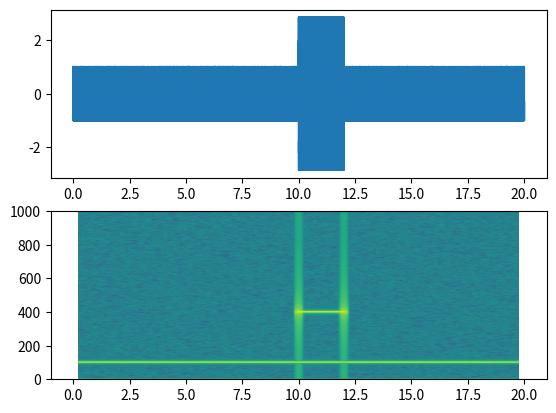

Recreate this plot in Python.
# -*- coding: utf-8 -*-
"""
Created on Mon May 21 14:15:35 2018

[redacted]
"""

import matplotlib.pyplot as plt
import numpy as np

dt = 0.0005
t = np.arange(0.0, 20.0, dt)
s1 = np.sin(2*np.pi*100*t)
s2 = 2*np.sin(2*np.pi*400*t)

# create a transient "chirp"
mask = np.where(np.logical_and(t > 10, t < 12), 1.0, 0.0)
s2 = s2 * mask

# add some noise into the mix
nse = 0.01*np.random.random(size=len(t))

x = s1 + s2 + nse  # the signal
NFFT = 1024       # the length of the windowing segments
Fs = int(1.0/dt)  # the sampling frequency

# Pxx is the segments x freqs array of instantaneous power, freqs is
# the frequency vector, bins are the centers of the time bins in which
# the power is computed, and im is the matplotlib.image.AxesImage
# instance

ax1 = plt.subplot(211)
plt.plot(t, x)
plt.subplot(212, sharex=ax1)
Pxx, freqs, bins, im = plt.specgram(x, NFFT=NFFT, Fs=Fs, noverlap=900)
plt.show()